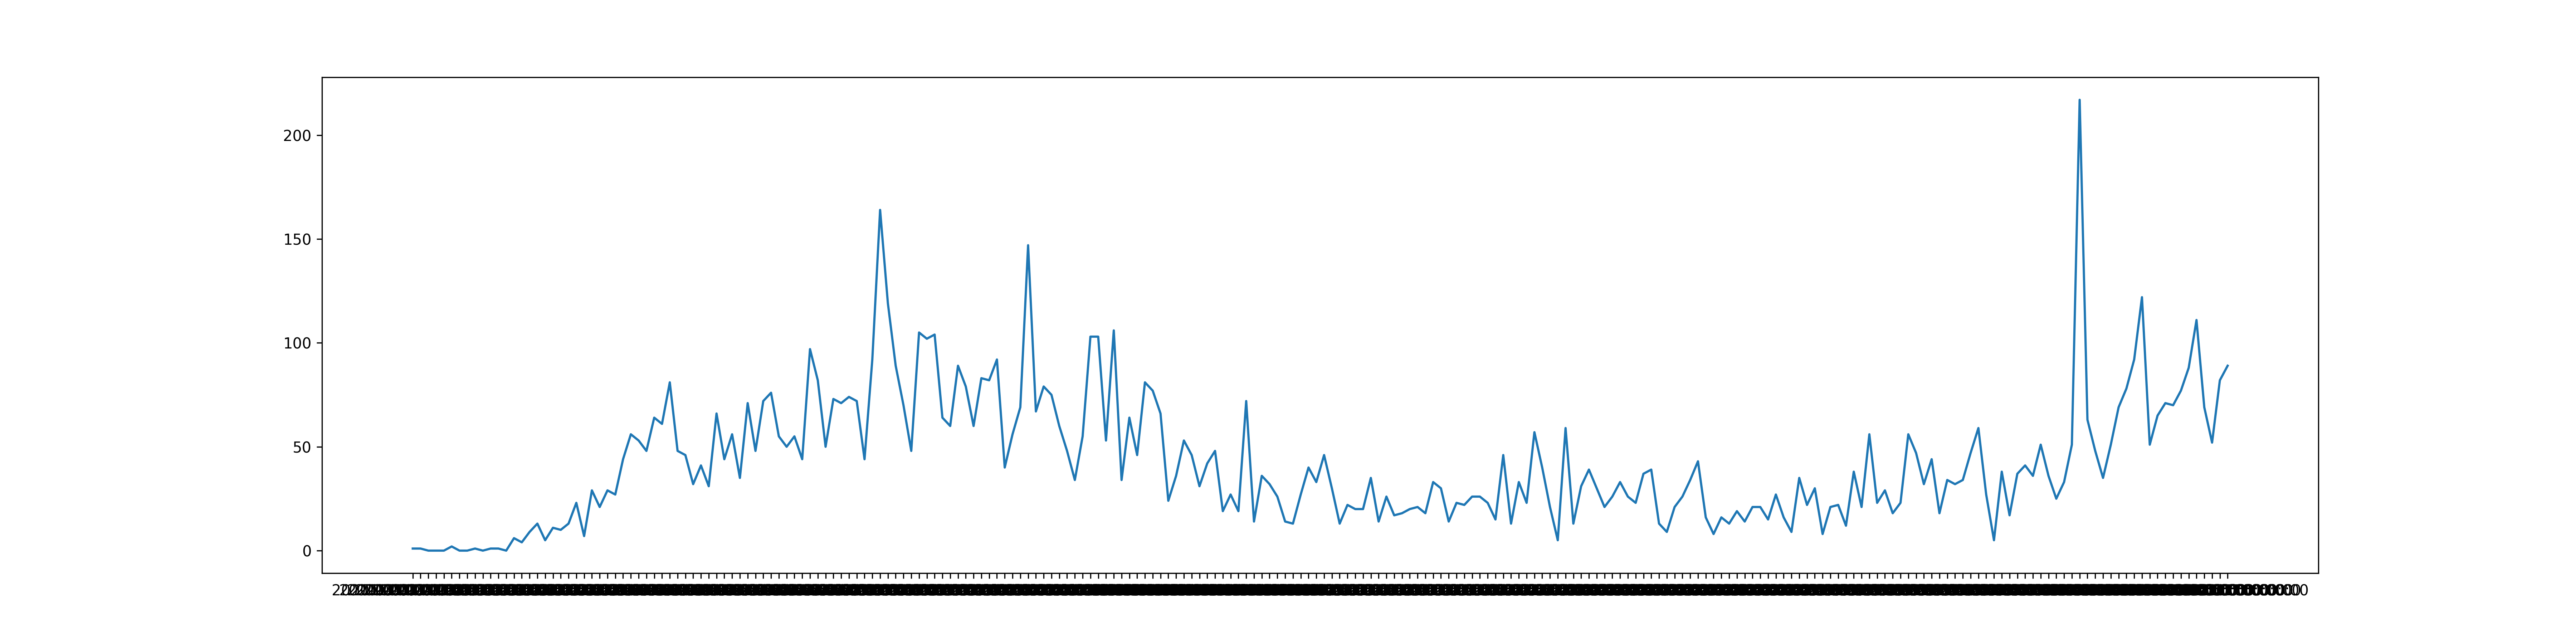

Values plotted in this chart, from the file beside it:
2020-03-02T00:00:00, 1
2020-03-03T00:00:00, 1
2020-03-04T00:00:00, 0
2020-03-05T00:00:00, 0
2020-03-06T00:00:00, 0
2020-03-07T00:00:00, 2
2020-03-08T00:00:00, 0
2020-03-09T00:00:00, 0
2020-03-10T00:00:00, 1
2020-03-11T00:00:00, 0
2020-03-12T00:00:00, 1
2020-03-13T00:00:00, 1
2020-03-14T00:00:00, 0
2020-03-15T00:00:00, 6
2020-03-16T00:00:00, 4
2020-03-17T00:00:00, 9
2020-03-18T00:00:00, 13
2020-03-19T00:00:00, 5
2020-03-20T00:00:00, 11
2020-03-21T00:00:00, 10
2020-03-22T00:00:00, 13
2020-03-23T00:00:00, 23
2020-03-24T00:00:00, 7
2020-03-25T00:00:00, 29
2020-03-26T00:00:00, 21
2020-03-27T00:00:00, 29
2020-03-28T00:00:00, 27
2020-03-29T00:00:00, 44
2020-03-30T00:00:00, 56
2020-03-31T00:00:00, 53
2020-04-01T00:00:00, 48
2020-04-02T00:00:00, 64
2020-04-03T00:00:00, 61
2020-04-04T00:00:00, 81
2020-04-05T00:00:00, 48
2020-04-06T00:00:00, 46
2020-04-07T00:00:00, 32
2020-04-08T00:00:00, 41
2020-04-09T00:00:00, 31
2020-04-10T00:00:00, 66
2020-04-11T00:00:00, 44
2020-04-12T00:00:00, 56
2020-04-13T00:00:00, 35
2020-04-14T00:00:00, 71
2020-04-15T00:00:00, 48
2020-04-16T00:00:00, 72
2020-04-17T00:00:00, 76
2020-04-18T00:00:00, 55
2020-04-19T00:00:00, 50
2020-04-20T00:00:00, 55
2020-04-21T00:00:00, 44
2020-04-22T00:00:00, 97
2020-04-23T00:00:00, 82
2020-04-24T00:00:00, 50
2020-04-25T00:00:00, 73
2020-04-26T00:00:00, 71
2020-04-27T00:00:00, 74
2020-04-28T00:00:00, 72
2020-04-29T00:00:00, 44
2020-04-30T00:00:00, 92
2020-05-01T00:00:00, 164
... 173 more rows
